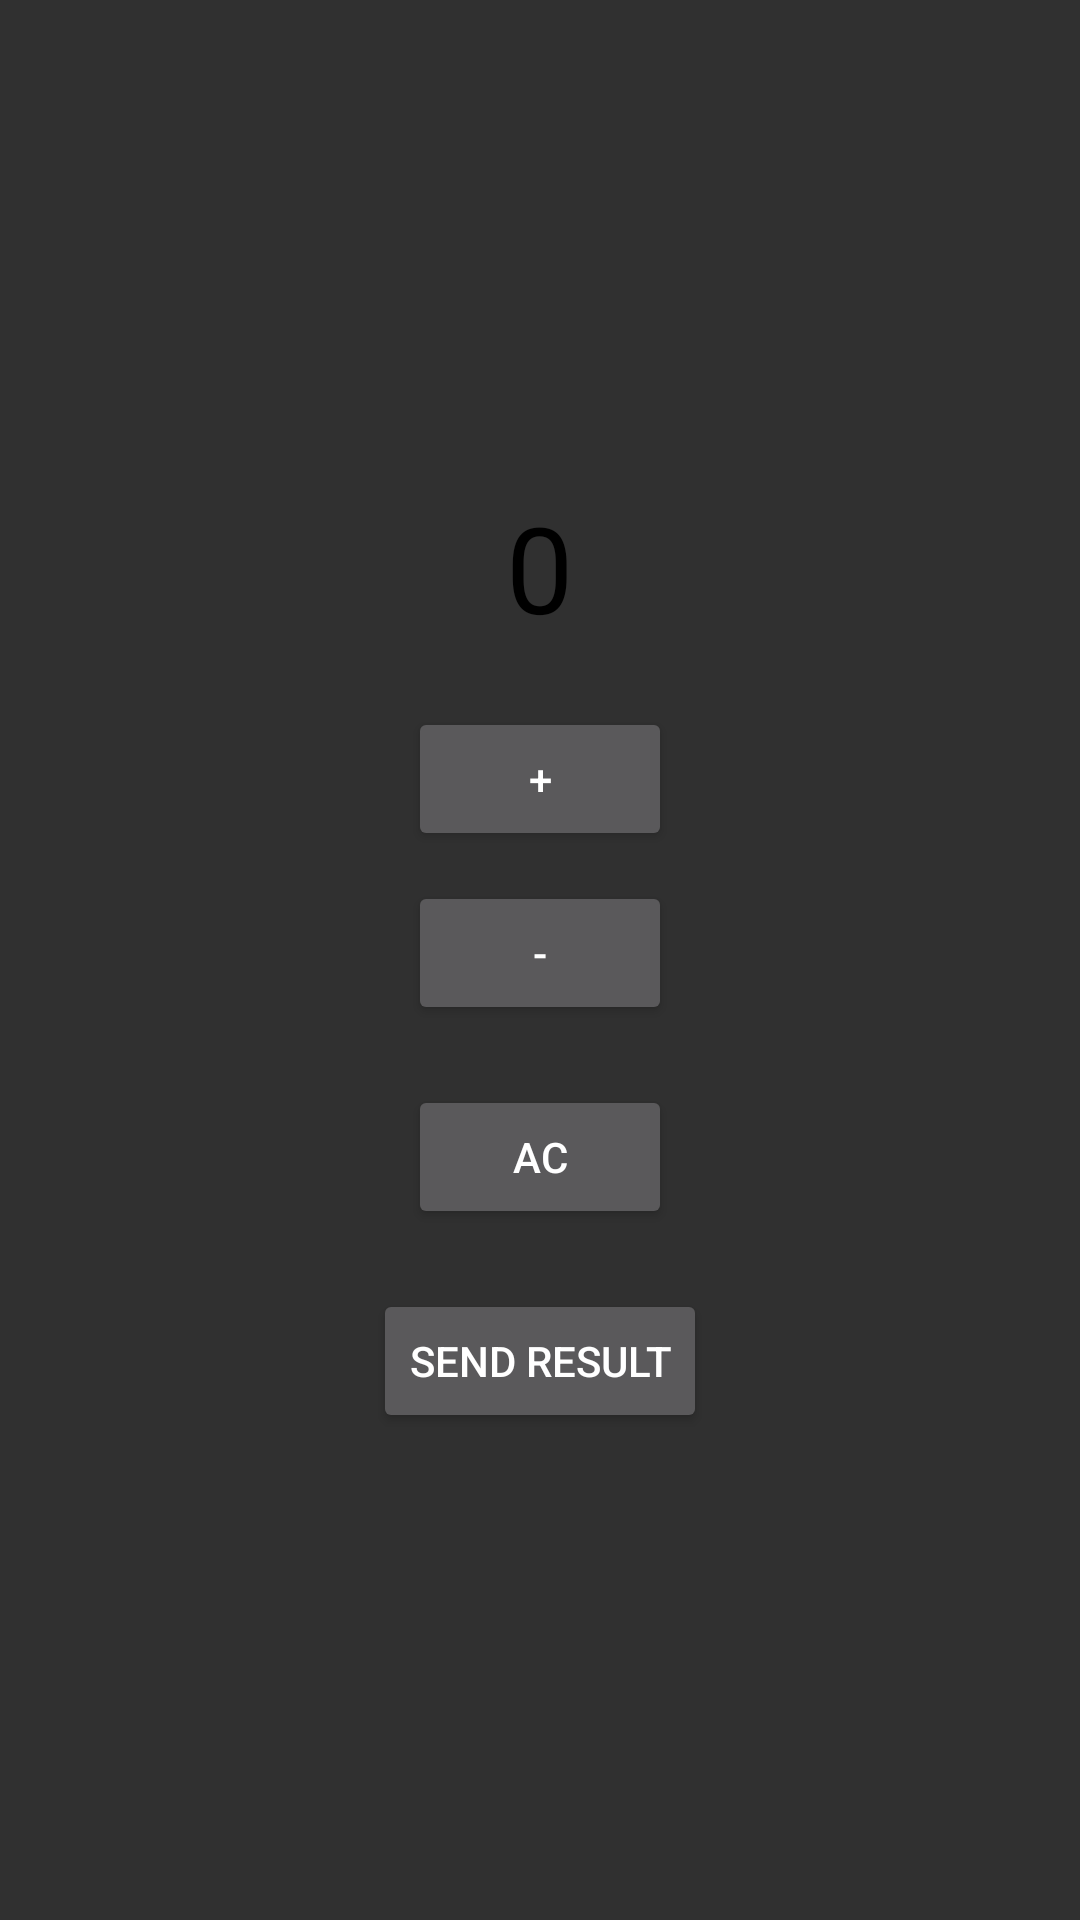

Android layout source for this screen:
<!-- AndroidManifest.xml: application theme Theme.AppCompat -->
<!-- res/layout/fragment_counter.xml -->
<?xml version="1.0" encoding="utf-8"?>
<LinearLayout xmlns:android="http://schemas.android.com/apk/res/android"
    android:layout_width="match_parent"
    android:layout_height="match_parent"
    android:orientation="vertical"
    android:gravity="center"
    android:padding="16dp">

    <TextView
        android:id="@+id/counter_text"
        android:layout_width="wrap_content"
        android:layout_height="wrap_content"
        android:text="0"
        android:textSize="40sp"
        android:textColor="@color/black"
        android:layout_marginBottom="20dp" />

    <Button
        android:id="@+id/button_plus"
        android:layout_width="wrap_content"
        android:layout_height="wrap_content"
        android:text="+"
        android:layout_marginBottom="10dp" />

    <Button
        android:id="@+id/button_minus"
        android:layout_width="wrap_content"
        android:layout_height="wrap_content"
        android:text="-"
        android:layout_marginBottom="20dp" />

    <Button
        android:id="@+id/button_reset"
        android:layout_width="wrap_content"
        android:layout_height="wrap_content"
        android:text="AC"
        android:layout_marginBottom="20dp" />

    <Button
        android:id="@+id/button_send_result"
        android:layout_width="wrap_content"
        android:layout_height="wrap_content"
        android:text="Send Result" />

</LinearLayout>
<!-- resources referenced by this layout -->
<resources>

  <!-- not gathered from this repository: default colours our renderer supplied (Android Studio template values) -->
  <color name="black">#FF000000</color>
</resources>
